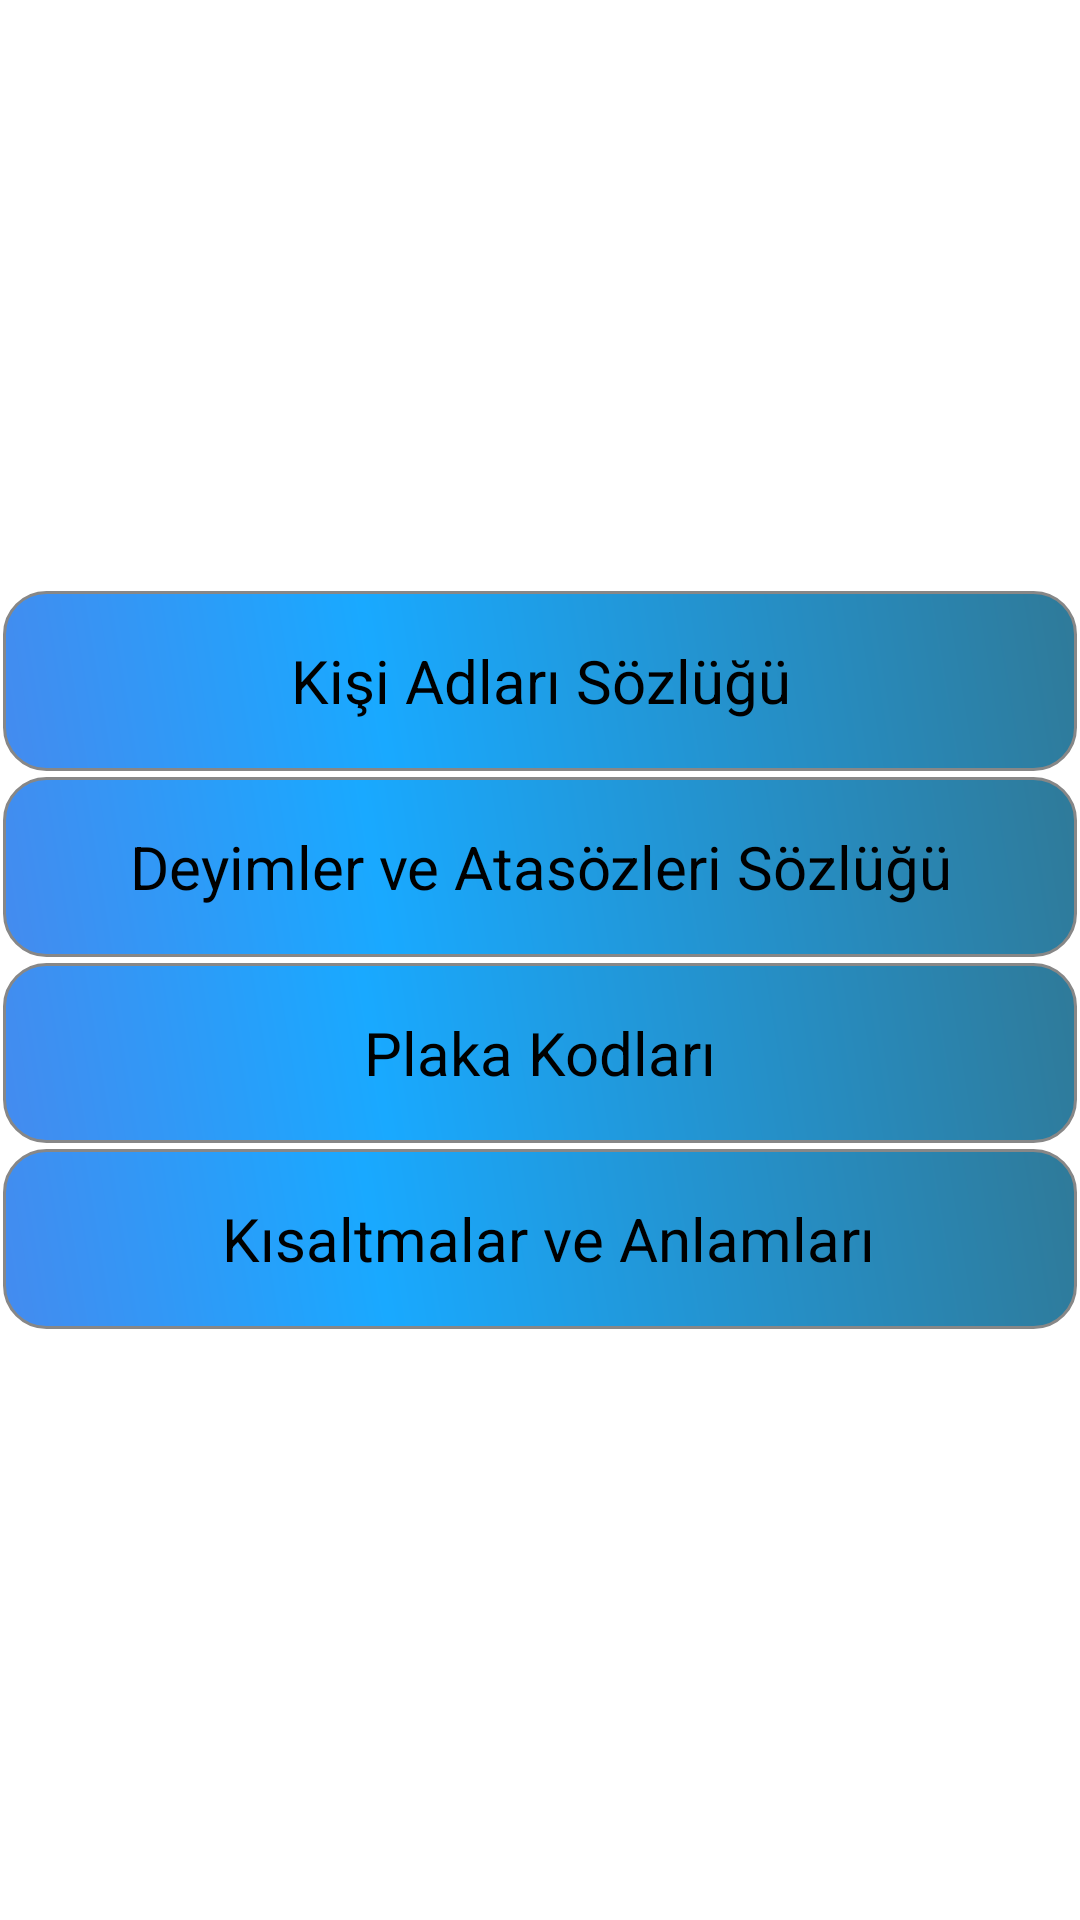

Produce the Android XML layout that renders to this screen, including the resource entries it uses.
<!-- AndroidManifest.xml: application theme AppTheme -->
<!-- res/layout/digerleri.xml -->
<?xml version="1.0" encoding="utf-8"?>
<LinearLayout xmlns:android="http://schemas.android.com/apk/res/android"
    android:layout_width="match_parent"
    android:layout_height="match_parent"
    android:orientation="vertical"
    android:gravity="center_horizontal|center_vertical"
    android:background="@drawable/ress5"
  >

    <Button
        android:layout_gravity="center"
        android:layout_margin="1dp"
        android:layout_width="fill_parent"
        android:layout_height="60dp"
        android:background="@drawable/buttonshape"
        android:textColor="#000000"
        android:textSize="20dp"
        android:text="Kişi Adları Sözlüğü"
        android:id="@+id/button9"/>

    <Button

        android:id="@+id/button10"
        android:layout_margin="1dp"
        android:layout_width="fill_parent"
        android:layout_height="60dp"
        android:layout_gravity="center"
        android:background="@drawable/buttonshape"
        android:text="Deyimler ve Atasözleri Sözlüğü"
        android:textColor="#000000"
        android:textSize="20dp" />

    <Button
        android:layout_gravity="center"
        android:layout_margin="1dp"
        android:layout_width="fill_parent"
        android:id="@+id/button11"
        android:layout_height="60dp"
        android:background="@drawable/buttonshape"
        android:text="Plaka Kodları"
        android:textColor="#000000"
        android:textSize="20dp" />

    <Button
        android:layout_gravity="center"
        android:layout_margin="1dp"
        android:layout_width="fill_parent"
        android:id="@+id/button12"
        android:layout_height="60dp"
        android:background="@drawable/buttonshape"
        android:text=" Kısaltmalar ve Anlamları"
        android:textColor="#000000"
        android:textSize="20dp" />

</LinearLayout>
<!-- resources referenced by this layout -->
<resources>
  <!-- drawable buttonshape (drawable) -->
  <?xml version="1.0" encoding="utf-8"?>
  <shape xmlns:android="http://schemas.android.com/apk/res/android" android:shape="rectangle" >
      <corners
          android:radius="14dp"
          />
      <gradient
          android:angle="45"
          android:centerX="35%"
          android:centerColor="#ff19a9ff"
          android:startColor="#ff448bef"
          android:endColor="#ff2f7a99"
          android:type="linear"
          />
      <padding
          android:left="0dp"
          android:top="0dp"
          android:right="0dp"
          android:bottom="0dp"
          />
      <stroke
          android:width="1dp"
          android:color="#878787"
          />
  </shape>
  <style name="AppTheme" parent="@android:style/Theme.Holo.Light">
          
  
          <item name="colorPrimary">@color/colorPrimary</item>
          <item name="colorPrimaryDark">@color/colorPrimaryDark</item>
          <item name="colorAccent">@color/colorAccent</item>
      </style>
  <!-- not gathered from this repository: default colours our renderer supplied (Android Studio template values) -->
  <color name="colorPrimary">#FF6200EE</color>
  <color name="colorPrimaryDark">#FF3700B3</color>
  <color name="colorAccent">#FF03DAC5</color>
</resources>
